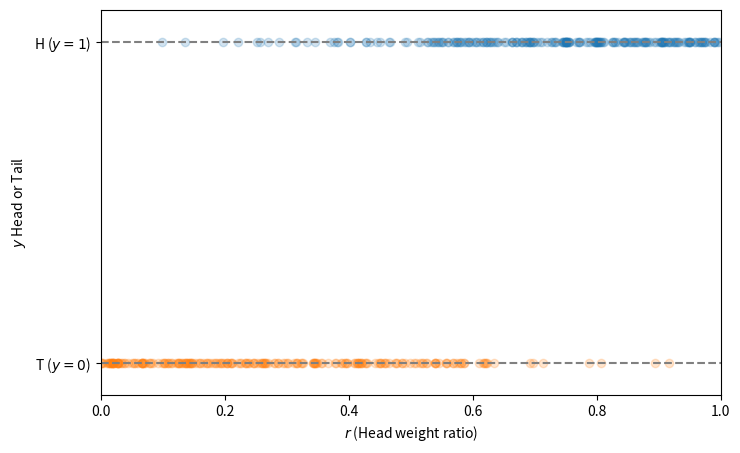

Source code (Python): (Note: this script raises an exception after producing the figure.)
import numpy as np
import matplotlib.pyplot as plt
import matplotlib.animation as animation

np.random.seed(1)  # For reproducibility, seed with r
# Define the function f(r)
def f(r):
    v = 1 / (1 + np.exp(-(r - 0.5) * 10))
    # + np.random.uniform(0, 0.5)
    return max(min(v, 0.96), 0.04)

# Set the values of r
# r_values = np.linspace(0.1, 5, 50)
r_values = np.random.uniform(0, 1, 500)
p_values = np.array([f(r) for r in r_values])
res = np.array([np.random.choice([0, 1], p=[1-p, p]) for p in p_values])
zeros = []
ones = []

# Prepare empty lists to store the values of r and flips for the plot
# plot_r_values = []
# plot_flips = []

# Initialize a figure
fig, ax = plt.subplots(figsize=(8, 5))
scatter_one, = ax.plot([], [], "o", alpha=0.2)
scatter_zero, = ax.plot([], [], "o", alpha=0.2)

# Initialization function for the animation
def init():
    ax.set_xlim(0, 1)
    ax.set_ylim(-0.1, 1.1)
    ax.set_yticks([0, 1])
    ax.set_yticklabels(['T ($y=0$)', 'H ($y=1$)'])
    ax.axhline(y=1.0, ls="--", color="grey", lw=1.5)
    ax.axhline(y=0.0, ls="--", color="grey", lw=1.5)
    ax.set_xlabel("$r$ (Head weight ratio)")
    ax.set_ylabel("$y$ Head or Tail")
    # ax.grid(True)
    return ax,

# Update function for the animation
def update(i):
    r, flip = r_values[i], res[i]
    if flip == 1:
        ones.append([r, flip])
    else:
        zeros.append([r, flip])
    plot_ones = np.atleast_2d(ones)
    plot_zeros = np.atleast_2d(zeros)
    # ax.clear()
    # init()
        # ax.plot(plot_ones[:, 0], plot_ones[:, 1], 'o', alpha=0.1)
        # ax.plot(plot_zeros[:, 0], plot_zeros[:, 1], 'o', alpha=0.1)
    if plot_ones.shape[1] > 0:
        scatter_one.set_data(plot_ones[:, 0], plot_ones[:, 1])
    if plot_zeros.shape[1] > 0:
        scatter_zero.set_data(plot_zeros[:, 0], plot_zeros[:, 1])
    return ax,

# Create animation
ani = animation.FuncAnimation(fig, update, frames=range(len(r_values)), init_func=init, blit=False)

# Show animation
# plt.show()
fig.savefig("sample_coin_cover.pdf")
ani.save('animation.mp4', fps=90)
ani.save('animation.gif', fps=90)
data = {"r": r_values, "p": p_values, "flip": res}
np.savez("result_coin.npz", **data)
